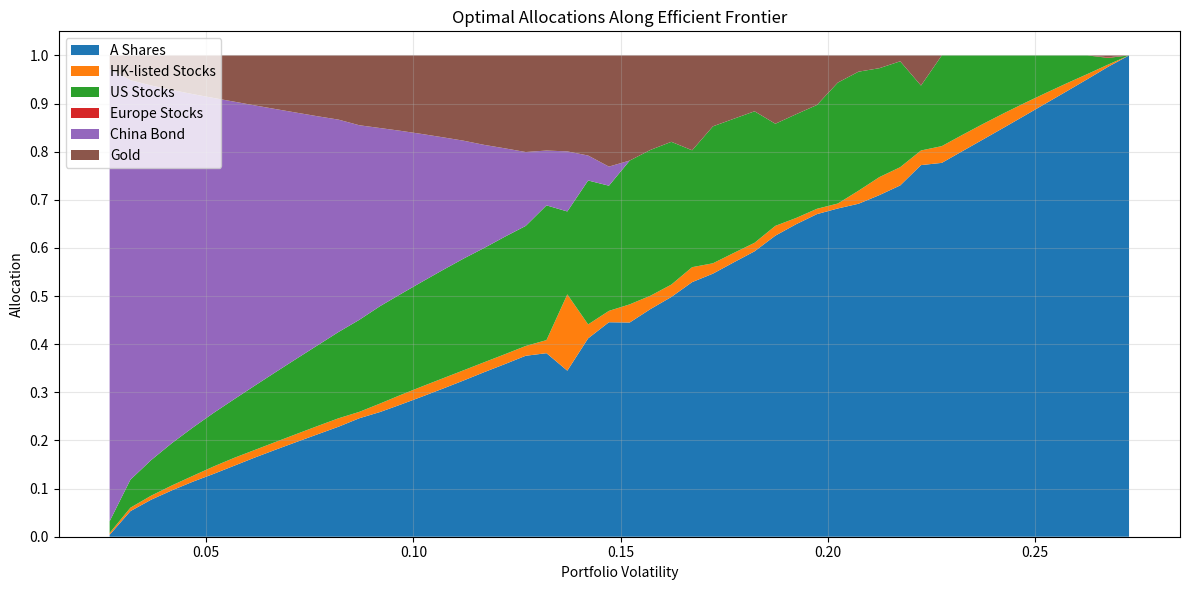

Python code for this plot:
# Chinese Couch Potato

import numpy as np

# Optional import: SciPy's optimizer may not be available in every environment.
try:
    from scipy.optimize import minimize
except Exception:
    minimize = None

# --- Asset Classes ---
stock_assets = ["A Shares", "HK-listed Stocks", "US Stocks", "Europe Stocks"]
stock_nominal_returns = np.array([0.055, 0.057, 0.045, 0.049])
stock_fees = np.array([0.0032, 0.0144, 0.0107, 0.0185])
stock_net_returns = stock_nominal_returns - stock_fees
stock_vols = np.array([0.2727, 0.2293, 0.1594, 0.1822])
stock_corr = np.array(
    [
        [1.00, 0.68, 0.27, 0.32],
        [0.68, 1.00, 0.41, 0.56],
        [0.27, 0.41, 1.00, 0.85],
        [0.32, 0.56, 0.85, 1.00],
    ]
)
stock_cov = np.outer(stock_vols, stock_vols) * stock_corr

# --- Bond ---
# Bond: nominal return 2.70%, volatility 2.75%, fees 0.30%, zero correlation with stocks
bond_name = "China Bond"
bond_nominal = 0.027
bond_fee = 0.0028
bond_net = bond_nominal - bond_fee
bond_vol = 0.0275

# --- Gold ---
# Gold: nominal return 3.40%, fees 0.20%, volatility 15.88%, zero correlation with stocks/bond
gold_name = "Gold"
gold_nominal = 0.034
gold_fee = 0.0055
gold_net = gold_nominal - gold_fee
gold_vol = 0.1588

# --- Use stocks only ---
# We only need the 4 stock asset classes. Use the stock returns/covariance directly.
assets = stock_assets
net_returns = stock_net_returns
cov = stock_cov


# Min variance optimization
EPS = 1e-12
RISK_FREE = 0.019  # risk-free rate (1.9%)


def portfolio_vol(w, cov):
    """Portfolio volatility (sqrt of quadratic form). Guard against tiny negative round-off."""
    w = np.asarray(w)
    val = np.dot(w.T, np.dot(cov, w))
    return np.sqrt(max(val, 0.0))


n = len(assets)
init_guess = np.array([1 / n] * n)
bounds = tuple((0, 1) for _ in range(n))
constraints = {"type": "eq", "fun": lambda w: np.sum(w) - 1}

if minimize is None:
    raise ImportError(
        "scipy.optimize.minimize is required to run this script. Install SciPy (e.g. `pip install scipy`)."
    )

result = minimize(
    portfolio_vol, init_guess, args=(cov,), bounds=bounds, constraints=constraints
)
if not getattr(result, "success", False):
    raise RuntimeError(
        f"Global optimization failed: {getattr(result, 'message', None)}"
    )
weights = result.x


# --- Common Allocation Strategies  ---
def print_allocation(title, weights, net_returns, cov, assets):
    port_vol = portfolio_vol(weights, cov)
    port_return = np.dot(weights, net_returns)
    print(f"\n{title}")
    for asset, weight in zip(assets, weights):
        print(f"{asset}: {weight:.2%}")
    print(f"Portfolio Volatility: {port_vol:.2%}")
    print(f"Expected Net Return: {port_return:.2%}")
    # Print Sharpe ratio using the assumed risk-free rate
    try:
        if port_vol > EPS:
            sharpe = (port_return - RISK_FREE) / port_vol
            print(f"Sharpe Ratio (rf={RISK_FREE:.2%}): {sharpe:.3f}")
        else:
            print("Sharpe Ratio: N/A (zero volatility)")
    except Exception:
        pass


# 1. Minimum Variance
stock_n = len(stock_assets)
stock_init_guess = np.array([1 / stock_n] * stock_n)
stock_bounds = tuple((0, 1) for _ in range(stock_n))
stock_constraints = {"type": "eq", "fun": lambda w: np.sum(w) - 1}
stock_result = minimize(
    portfolio_vol,
    stock_init_guess,
    args=(stock_cov,),
    bounds=stock_bounds,
    constraints=stock_constraints,
)
stock_weights = stock_result.x
print_allocation(
    "Minimum Variance Portfolio Allocation:",
    stock_weights,
    stock_net_returns,
    stock_cov,
    stock_assets,
)

# 2. Equal Weight
stock_equal_weights = np.array([1 / stock_n] * stock_n)
print_allocation(
    "Equal Weight Portfolio:",
    stock_equal_weights,
    stock_net_returns,
    stock_cov,
    stock_assets,
)


# 3. Risk Parity
def risk_contribution(weights, cov):
    port_vol = portfolio_vol(weights, cov)
    if port_vol <= EPS:
        return np.zeros_like(weights)
    mrc = np.dot(cov, weights)
    rc = weights * mrc / port_vol
    return rc


def risk_parity_objective(weights, cov):
    rc = risk_contribution(weights, cov)
    return np.sum((rc - np.mean(rc)) ** 2)


stock_rp_result = minimize(
    risk_parity_objective,
    stock_init_guess,
    args=(stock_cov,),
    bounds=stock_bounds,
    constraints=stock_constraints,
    options={"ftol": 1e-12, "maxiter": 1000},
)
if not getattr(stock_rp_result, "success", False):
    raise RuntimeError(
        f"Risk-parity optimization failed: {getattr(stock_rp_result, 'message', None)}"
    )
stock_risk_parity_weights = stock_rp_result.x
print_allocation(
    "Risk Parity Portfolio:",
    stock_risk_parity_weights,
    stock_net_returns,
    stock_cov,
    stock_assets,
)


# 4. Max Sharpe Ratio
def neg_sharpe(weights, net_returns, cov):
    port_vol = portfolio_vol(weights, cov)
    if port_vol <= EPS:
        return 1e6
    port_return = np.dot(weights, net_returns)
    # Use excess return over the risk-free rate
    return -(port_return - RISK_FREE) / port_vol


stock_sharpe_result = minimize(
    neg_sharpe,
    stock_init_guess,
    args=(stock_net_returns, stock_cov),
    bounds=stock_bounds,
    constraints=stock_constraints,
    options={"ftol": 1e-12, "maxiter": 1000},
)
if not getattr(stock_sharpe_result, "success", False):
    raise RuntimeError(
        f"Sharpe optimization failed: {getattr(stock_sharpe_result, 'message', None)}"
    )
stock_sharpe_weights = stock_sharpe_result.x
print_allocation(
    "Max Sharpe Ratio Portfolio:",
    stock_sharpe_weights,
    stock_net_returns,
    stock_cov,
    stock_assets,
)

# --- Efficient Frontier with China Bond ---
import matplotlib.pyplot as plt


def efficient_frontier(cov, net_returns, bounds, constraints, assets, n_points=50):
    # Volatility targets
    # local initial guess for this asset universe
    local_init = np.array([1.0 / len(assets)] * len(assets))

    min_var_result = minimize(
        portfolio_vol, local_init, args=(cov,), bounds=bounds, constraints=constraints
    )
    if not getattr(min_var_result, "success", False):
        raise RuntimeError(
            f"Min-variance optimization failed: {getattr(min_var_result, 'message', None)}"
        )
    min_vol = portfolio_vol(min_var_result.x, cov)
    max_vol = portfolio_vol(np.eye(len(assets))[np.argmax(net_returns)], cov)
    vol_targets = np.linspace(min_vol, max_vol, n_points)

    allocations = []
    achieved_vols = []
    achieved_returns = []
    for target_vol in vol_targets:

        def constraint_vol(w):
            return portfolio_vol(w, cov) - target_vol

        cons = [constraints, {"type": "eq", "fun": constraint_vol}]
        res = minimize(
            lambda w: -np.dot(w, net_returns),
            local_init,
            bounds=bounds,
            constraints=cons,
        )
        if res.success:
            allocations.append(res.x)
            achieved_vols.append(portfolio_vol(res.x, cov))
            achieved_returns.append(np.dot(res.x, net_returns))
        else:
            allocations.append(np.full(len(assets), np.nan))
            achieved_vols.append(np.nan)
            achieved_returns.append(np.nan)
    allocations = np.array(allocations)
    achieved_vols = np.array(achieved_vols)
    achieved_returns = np.array(achieved_returns)
    return allocations, achieved_vols, achieved_returns


# Run efficient frontier
# Compute frontiers for stocks-only and stocks+bond
# Stocks-only
stock_assets_list = stock_assets
stock_net = stock_net_returns
stock_cov_local = stock_cov
stock_n = len(stock_assets_list)
stock_bounds_local = tuple((0, 1) for _ in range(stock_n))
stock_constraints_local = {"type": "eq", "fun": lambda w: np.sum(w) - 1}
stock_allocs, stock_vols_f, stock_rets_f = efficient_frontier(
    stock_cov_local,
    stock_net,
    stock_bounds_local,
    stock_constraints_local,
    stock_assets_list,
)

# All assets
assets_with_bond = stock_assets + [bond_name, gold_name]
net_with_bond = np.concatenate([stock_net_returns, np.array([bond_net, gold_net])])
vols_with_bond = np.concatenate([stock_vols, np.array([bond_vol, gold_vol])])
# correlation: stock_corr in top-left, bond/gold zero-corr with others (diagonal 1)
nb = len(assets_with_bond)
corr_with_bond = np.zeros((nb, nb), dtype=float)
corr_with_bond[:4, :4] = stock_corr
corr_with_bond[4, 4] = 1.0
corr_with_bond[5, 5] = 1.0
cov_with_bond = np.outer(vols_with_bond, vols_with_bond) * corr_with_bond

bounds_with_bond = tuple((0, 1) for _ in range(nb))
constraints_with_bond = {"type": "eq", "fun": lambda w: np.sum(w) - 1}
allocations, achieved_vols, achieved_returns = efficient_frontier(
    cov_with_bond,
    net_with_bond,
    bounds_with_bond,
    constraints_with_bond,
    assets_with_bond,
)

# --- Allocation vs Volatility ---
plt.figure(figsize=(12, 6))
plt.stackplot(achieved_vols, allocations.T, labels=assets_with_bond)
plt.xlabel("Portfolio Volatility")
plt.ylabel("Allocation")
plt.title("Optimal Allocations Along Efficient Frontier")
plt.legend(loc="upper left")
plt.grid(True, alpha=0.3)
ax = plt.gca()
ax.set_yticks(np.arange(0.0, 1.01, 0.1))
plt.tight_layout()
plt.show()
